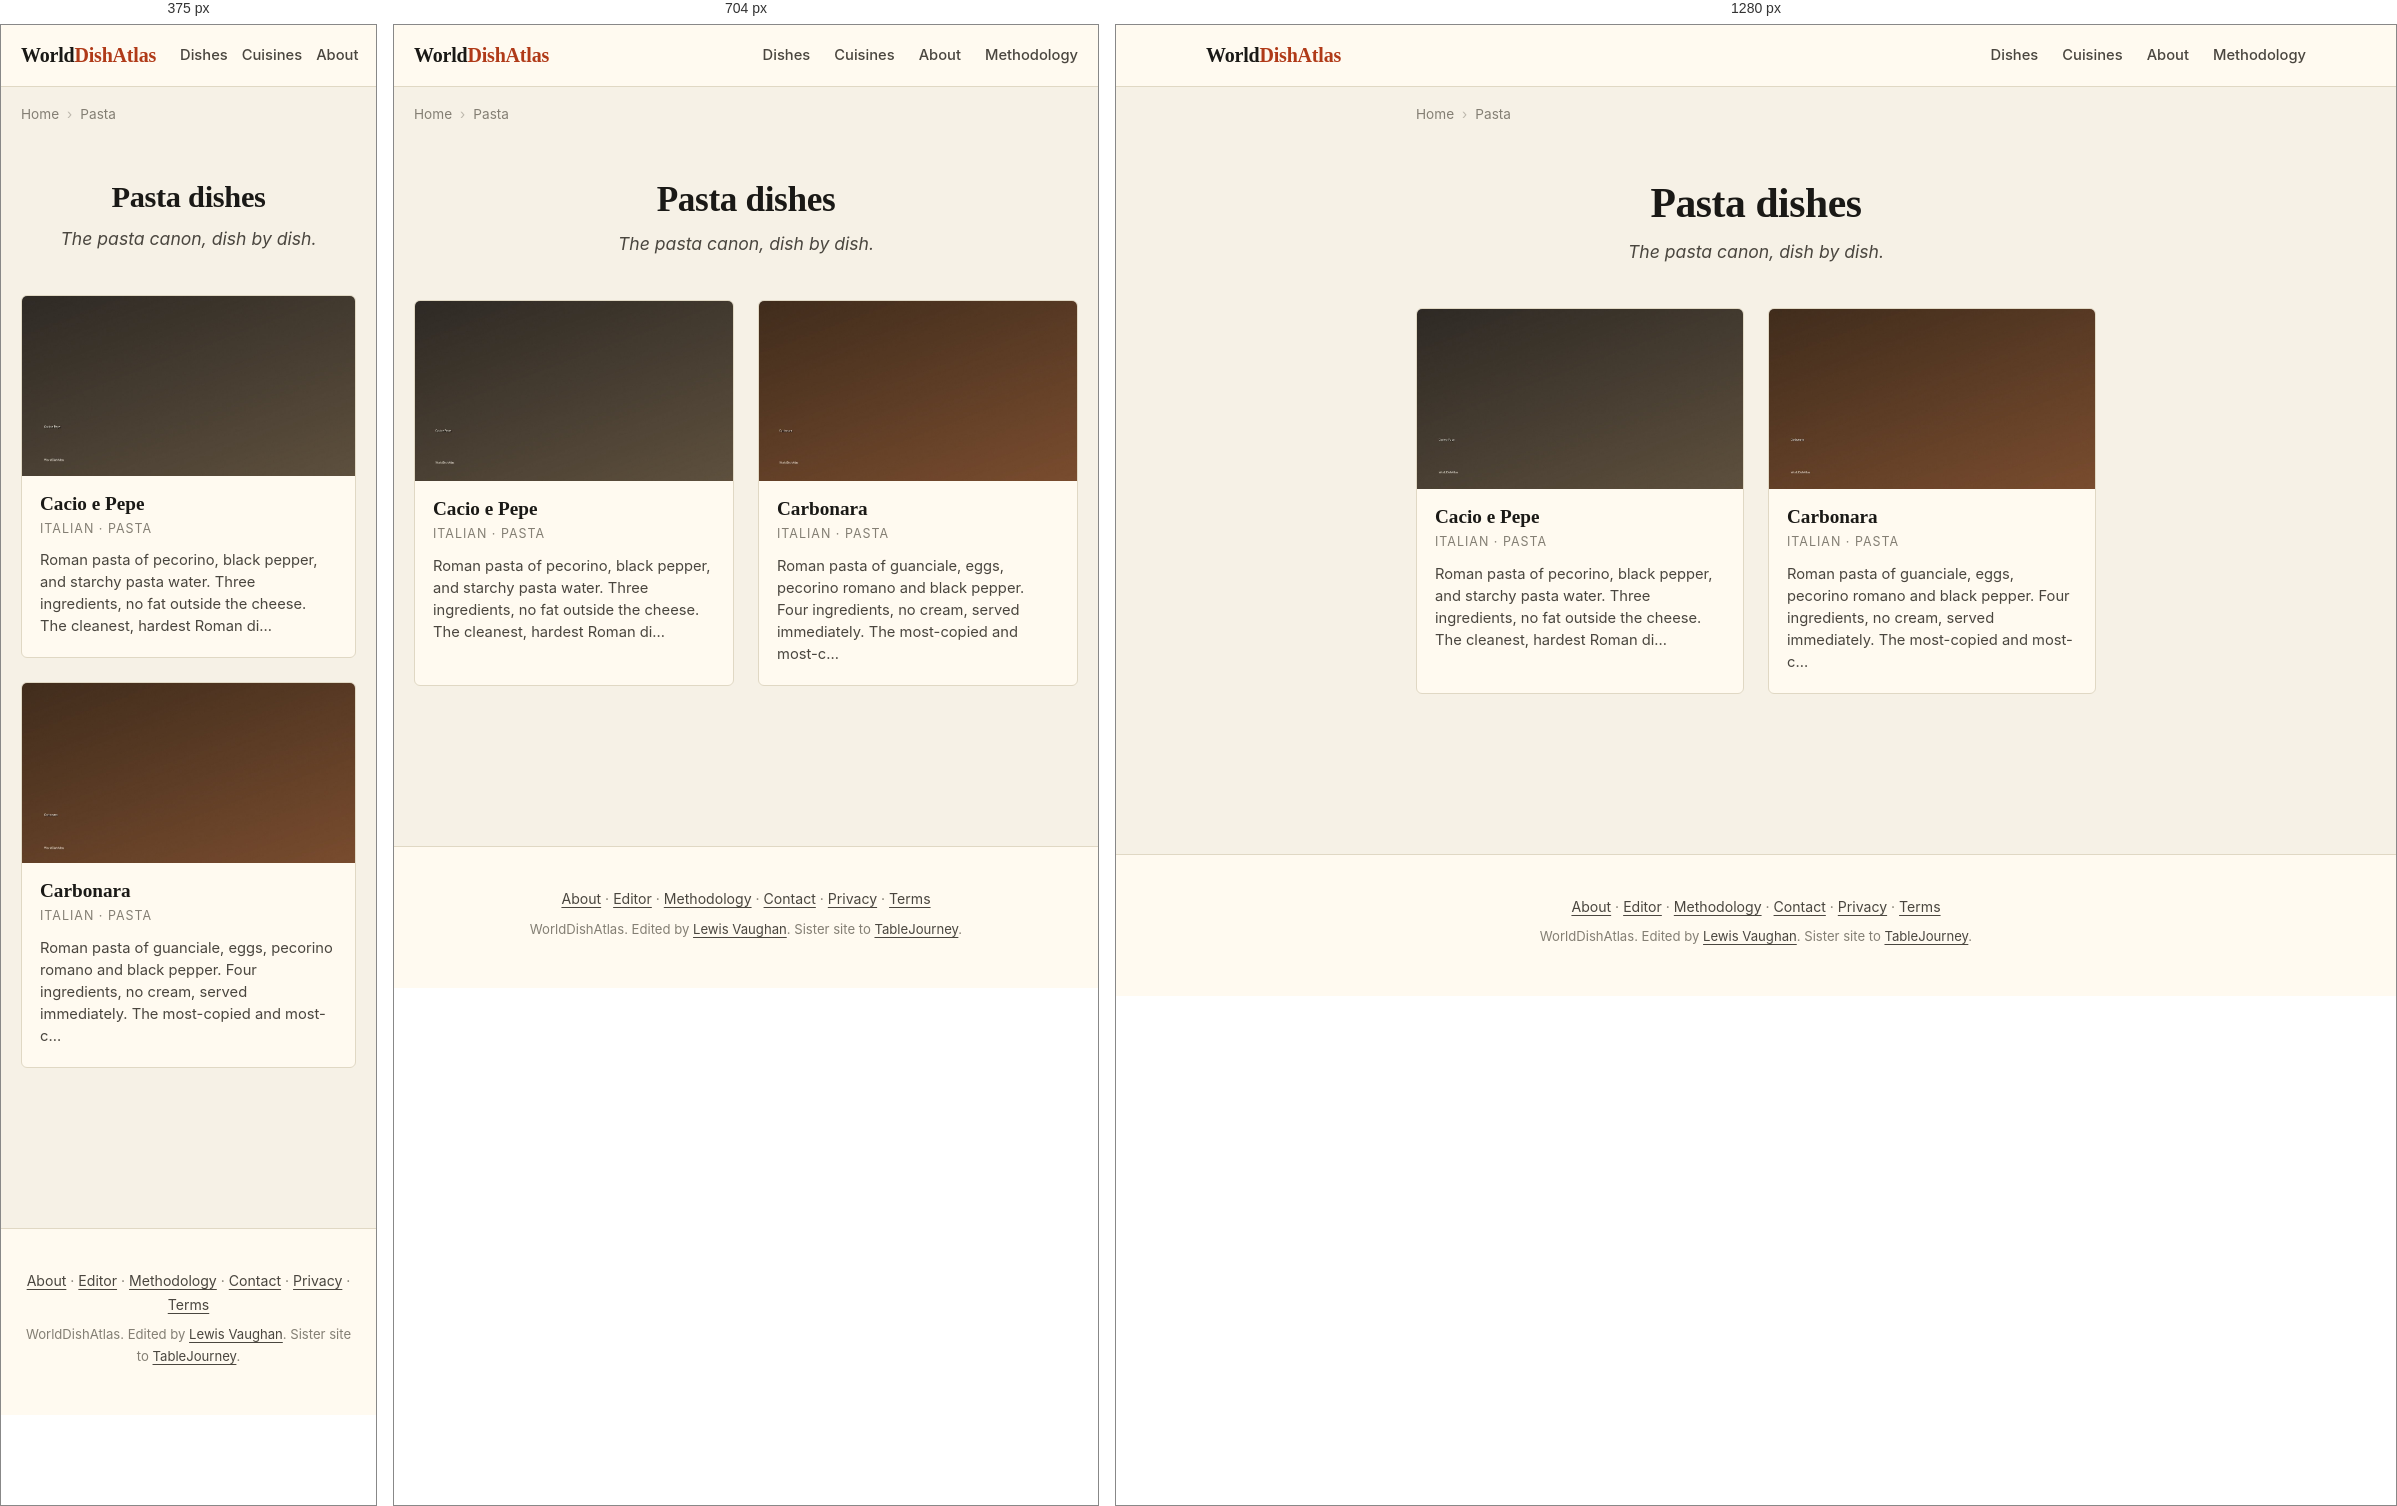
Rendered at 375 px, 704 px and 1280 px, left to right.

<!-- file: index.html -->
<!DOCTYPE html>
<html lang="en">
<head>
    
    
    
    
    <meta charset="UTF-8">
    
    
    <meta name="viewport" content="width=device-width, initial-scale=1.0, viewport-fit=cover">
    <meta name="color-scheme" content="light dark">
    <meta name="format-detection" content="telephone=no">
    <meta name="apple-mobile-web-app-capable" content="yes">
    <meta name="apple-mobile-web-app-status-bar-style" content="default">
    <meta name="apple-mobile-web-app-title" content="WorldDishAtlas">
    <meta name="application-name" content="WorldDishAtlas">
    <meta name="theme-color" content="#f6f1e6" media="(prefers-color-scheme: light)">
    <meta name="theme-color" content="#15130e" media="(prefers-color-scheme: dark)">
    <title>Pasta dishes | WorldDishAtlas</title>
    <meta name="description" content="Every pasta dish on WorldDishAtlas. Canonical recipes, dish histories, regional variations, and where to eat. Edited by humans, verified provenance.">
    <meta name="robots" content="index, follow, max-image-preview:large, max-snippet:-1, max-video-preview:-1">
    <meta name="author" content="Lewis Vaughan">
    <link rel="canonical" href="https://worlddishatlas.com/category/pasta/">
    <link rel="alternate" hreflang="en" href="https://worlddishatlas.com/category/pasta/">
    <link rel="alternate" hreflang="x-default" href="https://worlddishatlas.com/category/pasta/">

    <meta property="og:title" content="Pasta dishes | WorldDishAtlas">
    <meta property="og:description" content="Every pasta dish on WorldDishAtlas. Canonical recipes, dish histories, regional variations, and where to eat. Edited by humans, verified provenance.">
    <meta property="og:url" content="https://worlddishatlas.com/category/pasta/">
    <meta property="og:type" content="website">
    <meta property="og:image" content="https://worlddishatlas.com/img/og-default.jpg">
    <meta property="og:image:width" content="1200">
    <meta property="og:image:height" content="630">
    <meta property="og:image:alt" content="Pasta dishes | WorldDishAtlas">
    <meta property="og:site_name" content="WorldDishAtlas">
    <meta property="og:locale" content="en_US">

    <meta name="twitter:card" content="summary_large_image">
    <meta name="twitter:title" content="Pasta dishes | WorldDishAtlas">
    <meta name="twitter:description" content="Every pasta dish on WorldDishAtlas. Canonical recipes, dish histories, regional variations, and where to eat. Edited by humans, verified provenance.">
    <meta name="twitter:image" content="https://worlddishatlas.com/img/og-default.jpg">

    <link rel="dns-prefetch" href="https://fonts.googleapis.com">
    <link rel="dns-prefetch" href="https://fonts.gstatic.com">
    <link rel="preconnect" href="https://fonts.googleapis.com">
    <link rel="preconnect" href="https://fonts.gstatic.com" crossorigin>
    <link rel="preload" as="style" href="https://fonts.googleapis.com/css2?family=Fraunces:wght@500;600;700&family=Inter:wght@400;500;600;700&display=swap">
    <link rel="stylesheet" href="https://fonts.googleapis.com/css2?family=Fraunces:wght@500;600;700&family=Inter:wght@400;500;600;700&display=swap" media="print" onload="this.media='all'">
    <noscript><link rel="stylesheet" href="https://fonts.googleapis.com/css2?family=Fraunces:wght@500;600;700&family=Inter:wght@400;500;600;700&display=swap"></noscript>

    <link rel="icon" type="image/svg+xml" href="/favicon.svg">
    <link rel="icon" type="image/png" sizes="32x32" href="/favicon-32x32.png">
    <link rel="apple-touch-icon" sizes="180x180" href="/apple-touch-icon.png">
    <link rel="manifest" href="/site.webmanifest">
    <link rel="alternate" type="application/atom+xml" title="WorldDishAtlas" href="/atom.xml">

    <script type="application/ld+json">
    {
      "@context": "https://schema.org",
      "@graph": [
        {
          "@type": "Organization",
          "@id": "https://worlddishatlas.com/#org",
          "name": "WorldDishAtlas",
          "url": "https://worlddishatlas.com",
          "logo": "https://worlddishatlas.com/img/logo.png",
          "sameAs": ["https://tablejourney.com"]
        },
        {
          "@type": "WebSite",
          "@id": "https://worlddishatlas.com/#site",
          "name": "WorldDishAtlas",
          "url": "https://worlddishatlas.com",
          "inLanguage": "en",
          "publisher": {"@id": "https://worlddishatlas.com/#org"},
          "potentialAction": {
            "@type": "SearchAction",
            "target": {"@type": "EntryPoint", "urlTemplate": "https://worlddishatlas.com/search/?q={search_term_string}"},
            "query-input": "required name=search_term_string"
          }
        }
      ]
    }
    </script>

    
<script type="application/ld+json">
{
  "@context": "https://schema.org",
  "@graph": [
    {
      "@type": "CollectionPage",
      "@id": "https://worlddishatlas.com/category/pasta/#webpage",
      "url": "https://worlddishatlas.com/category/pasta/",
      "name": "Pasta dishes | WorldDishAtlas",
      "description": "Every pasta dish on WorldDishAtlas. Canonical recipes, dish histories, regional variations, and where to eat. Edited by humans, verified provenance.",
      "inLanguage": "en",
      "isPartOf": {"@id": "https://worlddishatlas.com/#site"},
      "publisher": {"@id": "https://worlddishatlas.com/#org"}
    },
    {
      "@type": "ItemList",
      "@id": "https://worlddishatlas.com/category/pasta/#itemlist",
      "numberOfItems": 2,
      "itemListElement": [
        
        {
          "@type": "ListItem",
          "position": 1,
          "url": "https://worlddishatlas.com/dish/cacio-e-pepe/",
          "name": "Cacio e Pepe"
        },
        
        {
          "@type": "ListItem",
          "position": 2,
          "url": "https://worlddishatlas.com/dish/carbonara/",
          "name": "Carbonara"
        }
        
      ]
    },
    {
      "@type": "BreadcrumbList",
      "@id": "https://worlddishatlas.com/category/pasta/#breadcrumb",
      "itemListElement": [
        
        {"@type": "ListItem", "position": 1, "name": "Home", "item": "https://worlddishatlas.com/" },
        
        {"@type": "ListItem", "position": 2, "name": "Pasta" }
        
      ]
    }
  ]
}
</script>


    <link rel="stylesheet" href="/css/base.css">
</head>
<body>
    <header class="wda-nav">
        <div class="wda-nav-inner">
            <a class="wda-brand" href="/">World<span class="wda-brand-mark">DishAtlas</span></a>
            <nav class="wda-nav-links" aria-label="Primary">
                <a href="/dish/">Dishes</a>
                <a href="/cuisine/">Cuisines</a>
                <a href="/about/">About</a>
                <a href="/methodology/">Methodology</a>
            </nav>
        </div>
    </header>

    
    
    <nav class="wda-breadcrumbs" aria-label="Breadcrumb">
        <ol>
            
            <li><a href="https://worlddishatlas.com/">Home</a></li>
            
            <li><span aria-current="page">Pasta</span></li>
            
        </ol>
    </nav>
    
    

    <main class="wda-main">
        
<header class="wda-page-header">
    <h1>Pasta dishes</h1>
    <p class="wda-page-subtitle">The pasta canon, dish by dish.</p>
</header>


<div class="wda-dish-grid">
    
    <a href="/dish/cacio-e-pepe/" class="wda-dish-card">
        <img src="/img/dish-cacio-e-pepe.jpg" alt="Cacio e pepe on tonnarelli with cracked black pepper and finely grated pecorino romano" width="400" height="225" loading="lazy">
        <div class="wda-dish-card-body">
            <h3>Cacio e Pepe</h3>
            <p class="wda-dish-card-cuisine">Italian · Pasta</p>
            <p class="wda-dish-card-desc">Roman pasta of pecorino, black pepper, and starchy pasta water. Three ingredients, no fat outside the cheese. The cleanest, hardest Roman di…</p>
        </div>
    </a>
    
    <a href="/dish/carbonara/" class="wda-dish-card">
        <img src="/img/dish-carbonara.jpg" alt="Spaghetti carbonara with crispy guanciale, pecorino romano, and fresh-cracked black pepper on a white plate" width="400" height="225" loading="lazy">
        <div class="wda-dish-card-body">
            <h3>Carbonara</h3>
            <p class="wda-dish-card-cuisine">Italian · Pasta</p>
            <p class="wda-dish-card-desc">Roman pasta of guanciale, eggs, pecorino romano and black pepper. Four ingredients, no cream, served immediately. The most-copied and most-c…</p>
        </div>
    </a>
    
</div>


    </main>

    <footer class="wda-footer">
        <div class="wda-footer-inner">
            <p>
                <a href="/about/">About</a> &middot;
                <a href="/about/lewis/">Editor</a> &middot;
                <a href="/methodology/">Methodology</a> &middot;
                <a href="/contact/">Contact</a> &middot;
                <a href="/privacy/">Privacy</a> &middot;
                <a href="/terms/">Terms</a>
            </p>
            <p class="wda-footer-credit">
                WorldDishAtlas. Edited by <a href="/about/lewis/">Lewis Vaughan</a>.
                Sister site to <a href="https://tablejourney.com" rel="noopener">TableJourney</a>.
            </p>
        </div>
    </footer>
</body>
</html>

/* @media block from base.css */
@media (max-width: 640px) { .wda-nav-links { gap: 14px; font-size: .85rem; } .wda-nav-links a:nth-child(n+4) { display: none; } }

/* @media block from base.css */
@media (min-width: 768px) { .wda-dish-hero { margin: 2rem 0; } .wda-dish-hero img { border-radius: 8px; } }

/* @media block from base.css */
@media (min-width: 768px) { .wda-author-photo { float: right; margin: 0 0 1rem 1.8rem; max-width: 200px; } }